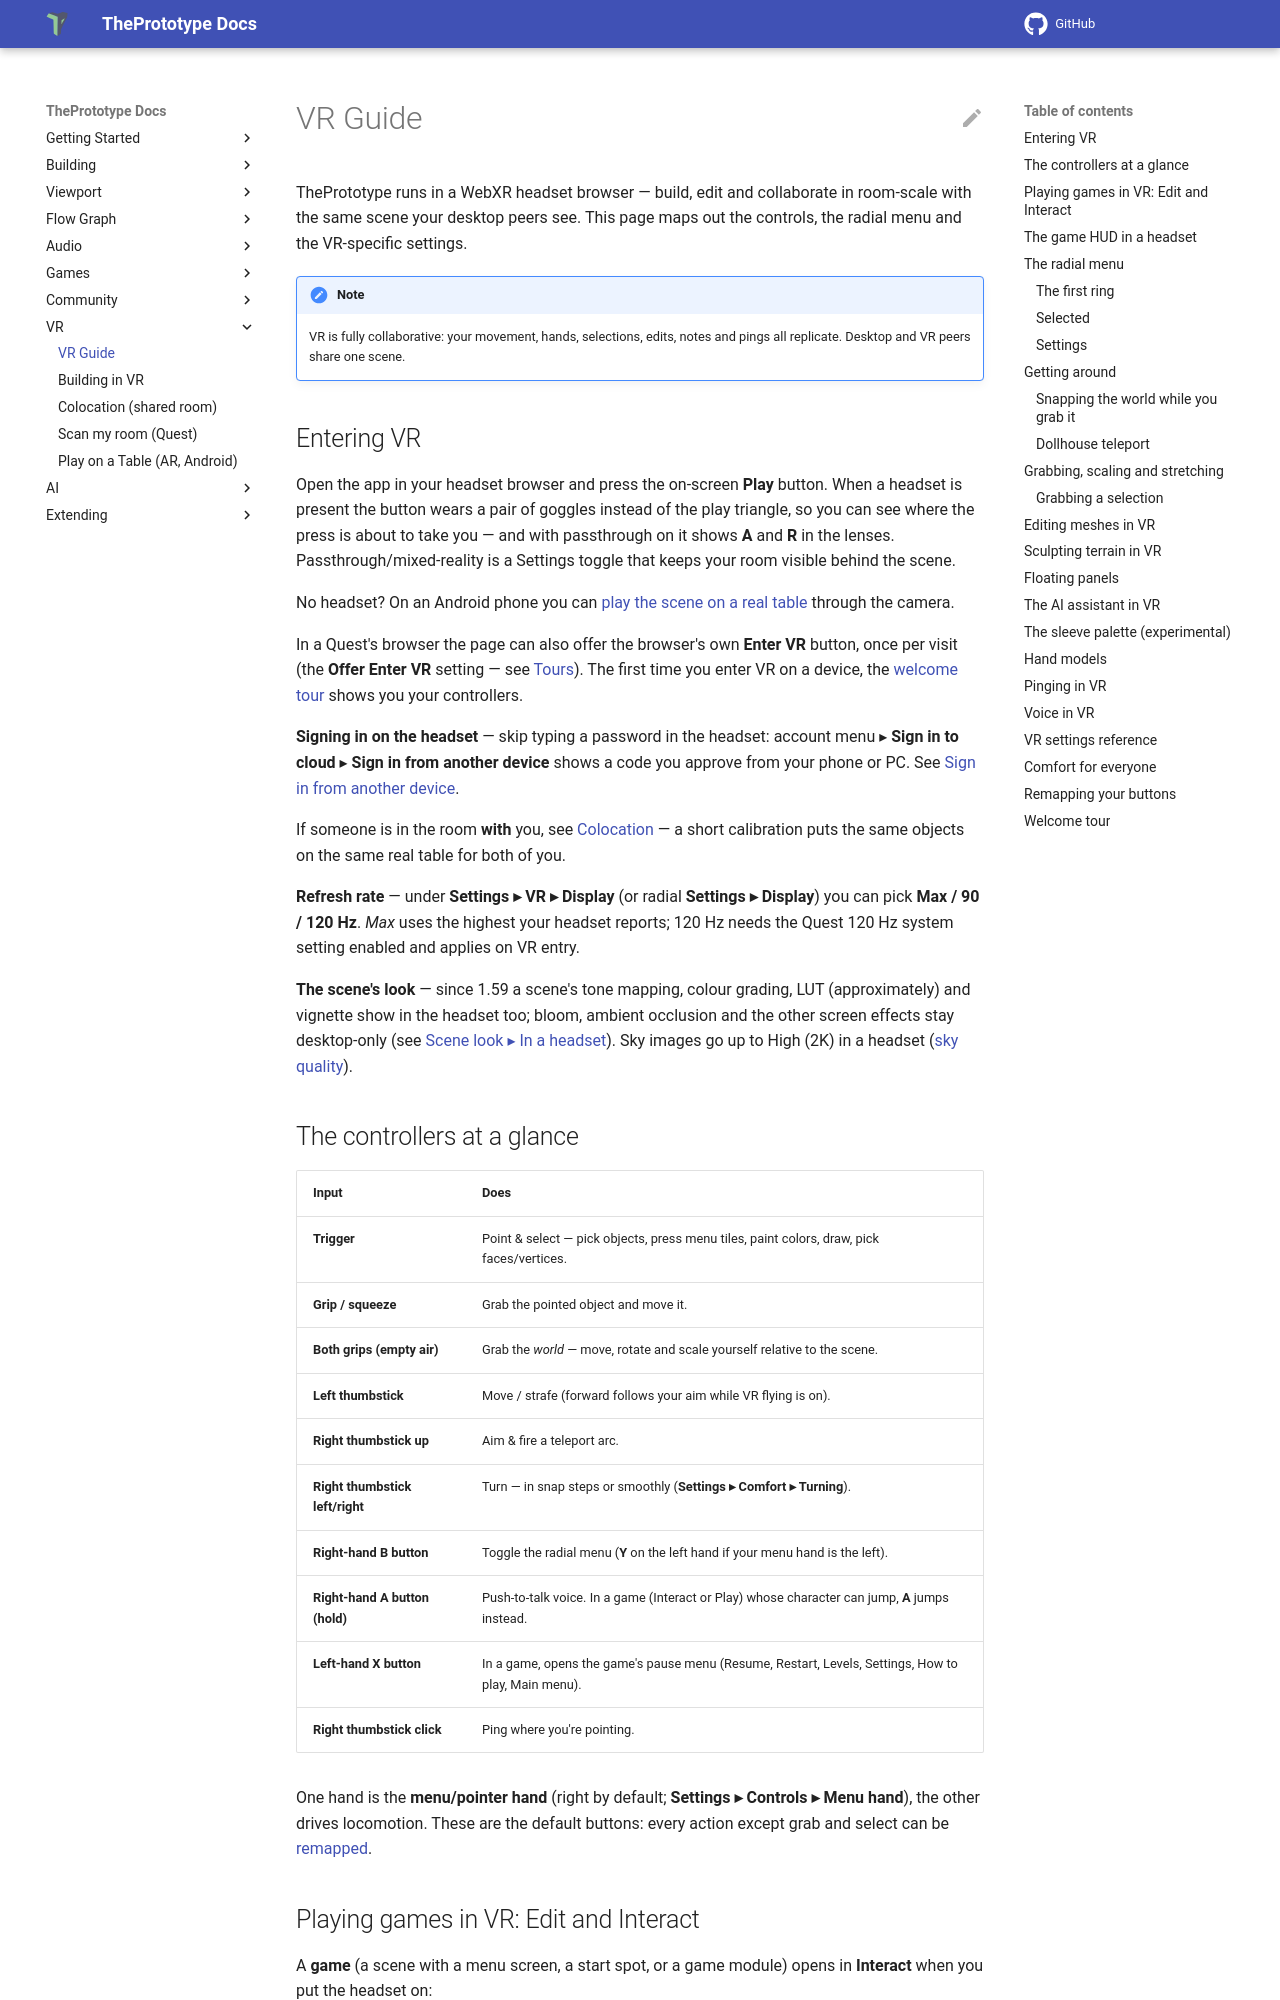

repository: theprototype-app/docs · page: vr/index.html · generator: mkdocs

# VR Guide

ThePrototype runs in a WebXR headset browser — build, edit and collaborate in room-scale with the same scene your desktop peers see. This page maps out the controls, the radial menu and the VR-specific settings.

!!! note
    VR is fully collaborative: your movement, hands, selections, edits, notes and pings all replicate. Desktop and VR peers share one scene.

## Entering VR

Open the app in your headset browser and press the on-screen **Play** button. When a headset is present the button wears a pair of goggles instead of the play triangle, so you can see where the press is about to take you — and with passthrough on it shows **A** and **R** in the lenses. Passthrough/mixed-reality is a Settings toggle that keeps your room visible behind the scene.

No headset? On an Android phone you can [play the scene on a real table](ar-table.md) through the camera.

In a Quest's browser the page can also offer the browser's own **Enter VR** button, once per visit (the **Offer Enter VR**
setting — see [Tours](tours.md#settings)). The first time you enter VR on a device, the [welcome tour](#welcome-tour)
shows you your controllers.

**Signing in on the headset** — skip typing a password in the headset: account menu ▸ **Sign in to cloud** ▸ **Sign in
from another device** shows a code you approve from your phone or PC. See
[Sign in from another device](sign-in-from-another-device.md#quest-sign-in-on-the-headset).

If someone is in the room **with** you, see [Colocation](colocation.md) — a short calibration puts the same objects on the same real table for both of you.

**Refresh rate** — under **Settings ▸ VR ▸ Display** (or radial **Settings ▸ Display**) you can pick **Max / 90 / 120 Hz**. *Max* uses the highest your headset reports; 120 Hz needs the Quest 120 Hz system setting enabled and applies on VR entry.

**The scene's look** — since 1.59 a scene's tone mapping, colour grading, LUT (approximately) and vignette show in the headset too; bloom, ambient occlusion and the other screen effects stay desktop-only (see [Scene look ▸ In a headset](post-processing.md#in-a-headset)). Sky images go up to High (2K) in a headset ([sky quality](camera.md#sky-quality-for-the-scene)).

## The controllers at a glance

| Input | Does |
|---|---|
| **Trigger** | Point & select — pick objects, press menu tiles, paint colors, draw, pick faces/vertices. |
| **Grip / squeeze** | Grab the pointed object and move it. |
| **Both grips (empty air)** | Grab the *world* — move, rotate and scale yourself relative to the scene. |
| **Left thumbstick** | Move / strafe (forward follows your aim while VR flying is on). |
| **Right thumbstick up** | Aim & fire a teleport arc. |
| **Right thumbstick left/right** | Turn — in snap steps or smoothly (**Settings ▸ Comfort ▸ Turning**). |
| **Right-hand B button** | Toggle the radial menu (**Y** on the left hand if your menu hand is the left). |
| **Right-hand A button (hold)** | Push-to-talk voice. In a game (Interact or Play) whose character can jump, **A** jumps instead. |
| **Left-hand X button** | In a game, opens the game's pause menu (Resume, Restart, Levels, Settings, How to play, Main menu). |
| **Right thumbstick click** | Ping where you're pointing. |

One hand is the **menu/pointer hand** (right by default; **Settings ▸ Controls ▸ Menu hand**), the other drives
locomotion. These are the default buttons: every action except grab and select can be
[remapped](#remapping-your-buttons).
